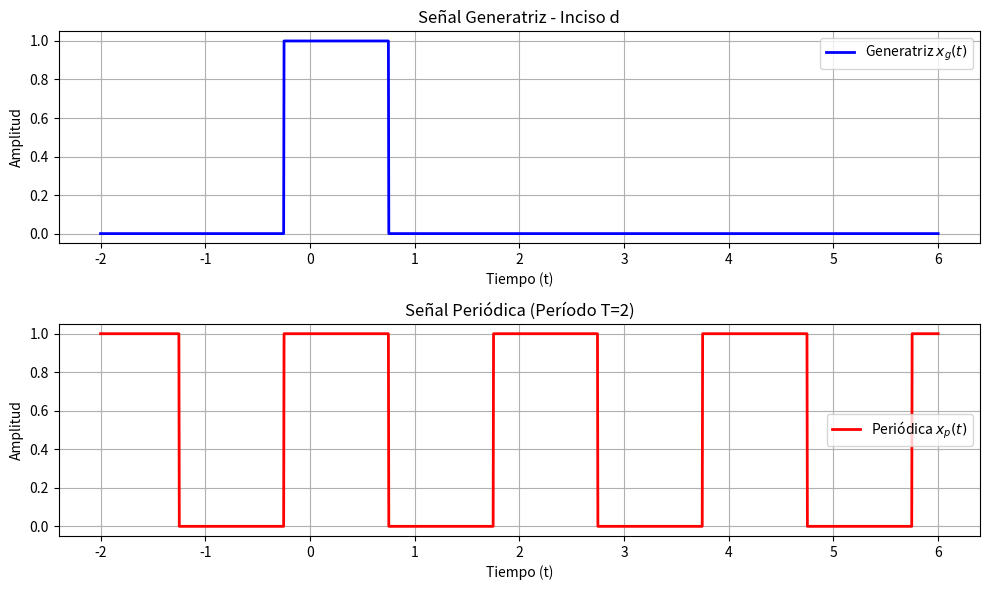

The script that saved this image:
import numpy as np
import matplotlib.pyplot as plt

def pulso_rectangular(t):
    """Pulso rectangular de base 1 y altura 1 centrado en cero."""
    return np.where(np.abs(t) <= 0.5, 1.0, 0.0)


def senal_generatriz(t_val):
    """Generatriz x_g(t) desplazada según el inciso d."""
    return pulso_rectangular((t_val - 1/4) / 1)


def construir_senal_periodica(t, periodo):
    """Suma diversas réplicas de la generatriz para obtener la señal periódica."""
    x = np.zeros_like(t)
    for k in range(-10, 11):
        x += senal_generatriz(t - k * periodo)
    return x


def energia_generatriz():
    """Energía de un pulso rectangular de duración 1."""
    return 1


def potencia_periodica(energia, periodo):
    """Potencia de la señal periódica como energía dividida por el periodo."""
    return energia / periodo


T = 2
# Tiempo de simulación extendido para comparar varias repeticiones
t = np.linspace(-2, 3 * T, 2000)

x_generatriz = senal_generatriz(t)
x_periodica = construir_senal_periodica(t, T)

energia_g = energia_generatriz()
potencia_p = potencia_periodica(energia_g, T)

print("=== Ejercicio 4d ===")
print(f"Energía de la señal generatriz: {energia_g}")
print(f"Potencia de la señal periódica: {potencia_p}")

plt.figure(figsize=(10, 6))

plt.subplot(2, 1, 1)
plt.plot(t, x_generatriz, 'b', linewidth=2, label='Generatriz $x_g(t)$')
plt.title('Señal Generatriz - Inciso d')
plt.xlabel('Tiempo (t)')
plt.ylabel('Amplitud')
plt.grid(True)
plt.legend()

plt.subplot(2, 1, 2)
plt.plot(t, x_periodica, 'r', linewidth=2, label='Periódica $x_p(t)$')
plt.title(f'Señal Periódica (Período T={T})')
plt.xlabel('Tiempo (t)')
plt.ylabel('Amplitud')
plt.grid(True)
plt.legend()

plt.tight_layout()
plt.show()
